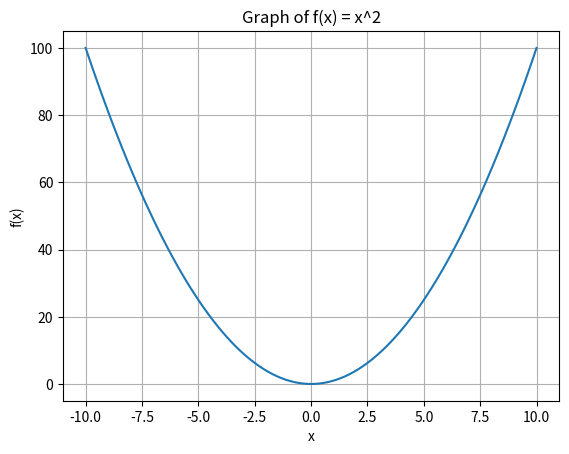

Recreate this plot in Python.
# enter venv and install deps:
#source .venv/bin/activate
#pip install -r requirements.txt

import numpy as np
import matplotlib.pyplot as plt
x = np.linspace(-10, 10, 100)
y = x**2
plt.plot(x, y)
plt.title('Graph of f(x) = x^2')
plt.xlabel('x')
plt.ylabel('f(x)')
plt.grid()
plt.show()
